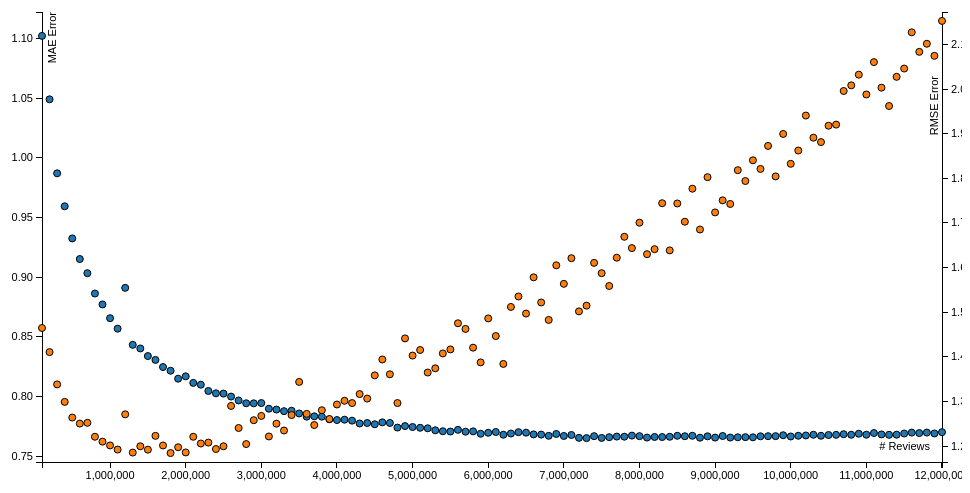
D3 v3 page, settled after 360 driven frames (6 s of simulated time); the page loaded 1 data file(s).


    var margin = {
        top: 20,
        right: 20,
        bottom: 30,
        left: 40
    },
        width = 960 - margin.left - margin.right,
        height = 500 - margin.top - margin.bottom;

    /*
     * value accessor - returns the value to encode for a given data object.
     * scale - maps value to a visual display encoding, such as a pixel position.
     * map function - maps from data value to display value
     * axis - sets up axis
     */

    // setup x
    var xValue = function(d) {
        return d.reviews;
    }, // data -> value
        xScale = d3.scale.linear().range([0, width]), // value -> display
        xMap = function(d) {
            return xScale(xValue(d));
        }, // data -> display
        xAxis = d3.svg.axis().scale(xScale).orient("bottom");

    // setup y
    var yValue = function(d) {
        return d.mae;
    }, // data -> value
        yScale = d3.scale.linear().range([height, 0]), // value -> display
        yMap = function(d) {
            return yScale(yValue(d));
        }, // data -> display
        yAxis = d3.svg.axis().scale(yScale).orient("left");

    // setup z
    var zValue = function(d) {
        return d.rmse;
    }, // data -> value
        zScale = d3.scale.linear().range([height, 0]), // value -> display
        zMap = function(d) {
            return zScale(zValue(d));
        }, // data -> display
        zAxis = d3.svg.axis().scale(zScale).orient("right");

    // setup fill color
    var cValue = function(d) {
        return 1;
    },
        color = d3.scale.category10();

    // add the graph canvas to the body of the webpage
    var svg = d3.select("body").append("svg")
        .attr("width", width + margin.left + margin.right)
        .attr("height", height + margin.top + margin.bottom)
        .append("g")
        .attr("transform", "translate(" + margin.left + "," + margin.top + ")");

    // load data
    d3.csv("mae-rmse-second-blind.csv", function(error, data) {

        // change string (from CSV) into number format
        data.forEach(function(d) {
            d.reviews = +d.reviews
            d.mae = +d.mae;
            d.rmse = +d.rmse;
        });

        // don't want dots overlapping axis, so add in buffer to data domain
        xScale.domain([d3.min(data, xValue), d3.max(data, xValue)]);
        yScale.domain([d3.min(data, yValue) - 0.02, d3.max(data, yValue) + 0.02]);
        zScale.domain([d3.min(data, zValue) - 0.02, d3.max(data, zValue) + 0.02]);

        // x-axis
        svg.append("g")
            .attr("class", "x axis")
            .attr("transform", "translate(0," + height + ")")
            .call(xAxis)
            .append("text")
            .attr("class", "label")
            .attr("x", width - 12)
            .attr("y", -12)
            .style("text-anchor", "end")
            .text("# Reviews");

        // y-axis
        svg.append("g")
            .attr("class", "y axis")
            .call(yAxis)
            .append("text")
            .attr("class", "label")
            .attr("transform", "rotate(-90)")
            .attr("y", 6)
            .attr("dy", ".71em")
            .style("text-anchor", "end")
            .text("MAE Error");

        // y-axis
        svg.append("g")
            .attr("class", "z axis")
            .attr("transform", "translate(" + (width) + ",0)")
            .call(zAxis)
            .append("text")
            .attr("class", "label")
            .attr("transform", "rotate(-90)")
            .attr("x", -64)
            .attr("y", -12)
            .attr("dy", ".71em")
            .style("text-anchor", "end")
            .text("RMSE Error");

        // draw dots
        svg.selectAll(".dot.mae")
            .data(data)
            .enter().append("circle")
            .attr("class", "dot")
            .attr("r", 3.5)
            .attr("cx", xMap)
            .attr("cy", yMap)
            .style("fill", function(d) {
                return color(1);
            });

        // draw dots
        svg.selectAll(".dot.rmse")
            .data(data)
            .enter().append("circle")
            .attr("class", "dot")
            .attr("r", 3.5)
            .attr("cx", xMap)
            .attr("cy", zMap)
            .style("fill", function(d) {
                return color(2);
            });

    });
    

### data: mae-rmse-second-blind.csv
reviews, mae, rmse
100500, 1.102, 1.465
200500, 1.049, 1.411
300500, 0.987, 1.338
400500, 0.9594, 1.299
500500, 0.9325, 1.264
600500, 0.9152, 1.25
700500, 0.9034, 1.252
800500, 0.8863, 1.221
900500, 0.8772, 1.21
1000500, 0.8657, 1.201
1100500, 0.8569, 1.192
1200500, 0.8911, 1.271
1300500, 0.8434, 1.185
1400500, 0.8403, 1.2
1500500, 0.8339, 1.192
1600500, 0.8307, 1.223
1700500, 0.8248, 1.201
1800500, 0.8217, 1.184
1900500, 0.815, 1.197
2000500, 0.817, 1.186
2100500, 0.8115, 1.221
2200500, 0.81, 1.206
2300500, 0.8047, 1.208
2400500, 0.8027, 1.193
2500500, 0.8025, 1.2
2600500, 0.8, 1.29
2700500, 0.7968, 1.241
2800500, 0.7944, 1.205
2900500, 0.7944, 1.258
3000500, 0.7946, 1.268
3100500, 0.7899, 1.222
3200500, 0.7891, 1.25
3300500, 0.7878, 1.235
3400500, 0.7882, 1.27
3500500, 0.7859, 1.344
3600500, 0.7832, 1.272
3700500, 0.7835, 1.247
3800500, 0.7832, 1.28
3900500, 0.781, 1.261
4000500, 0.7804, 1.293
4100500, 0.7807, 1.301
4200500, 0.7799, 1.296
4300500, 0.7775, 1.317
4400500, 0.7779, 1.306
4500500, 0.7768, 1.358
4600500, 0.7784, 1.394
4700500, 0.7779, 1.361
4800500, 0.7741, 1.296
4900500, 0.7753, 1.441
5000500, 0.7745, 1.403
5100500, 0.7739, 1.415
5200500, 0.7735, 1.365
5300500, 0.7718, 1.374
5400500, 0.771, 1.408
5500500, 0.7707, 1.417
5600500, 0.7721, 1.475
5700500, 0.7706, 1.463
5800500, 0.7709, 1.421
5900500, 0.7689, 1.388
6000500, 0.7697, 1.486
... 60 more rows